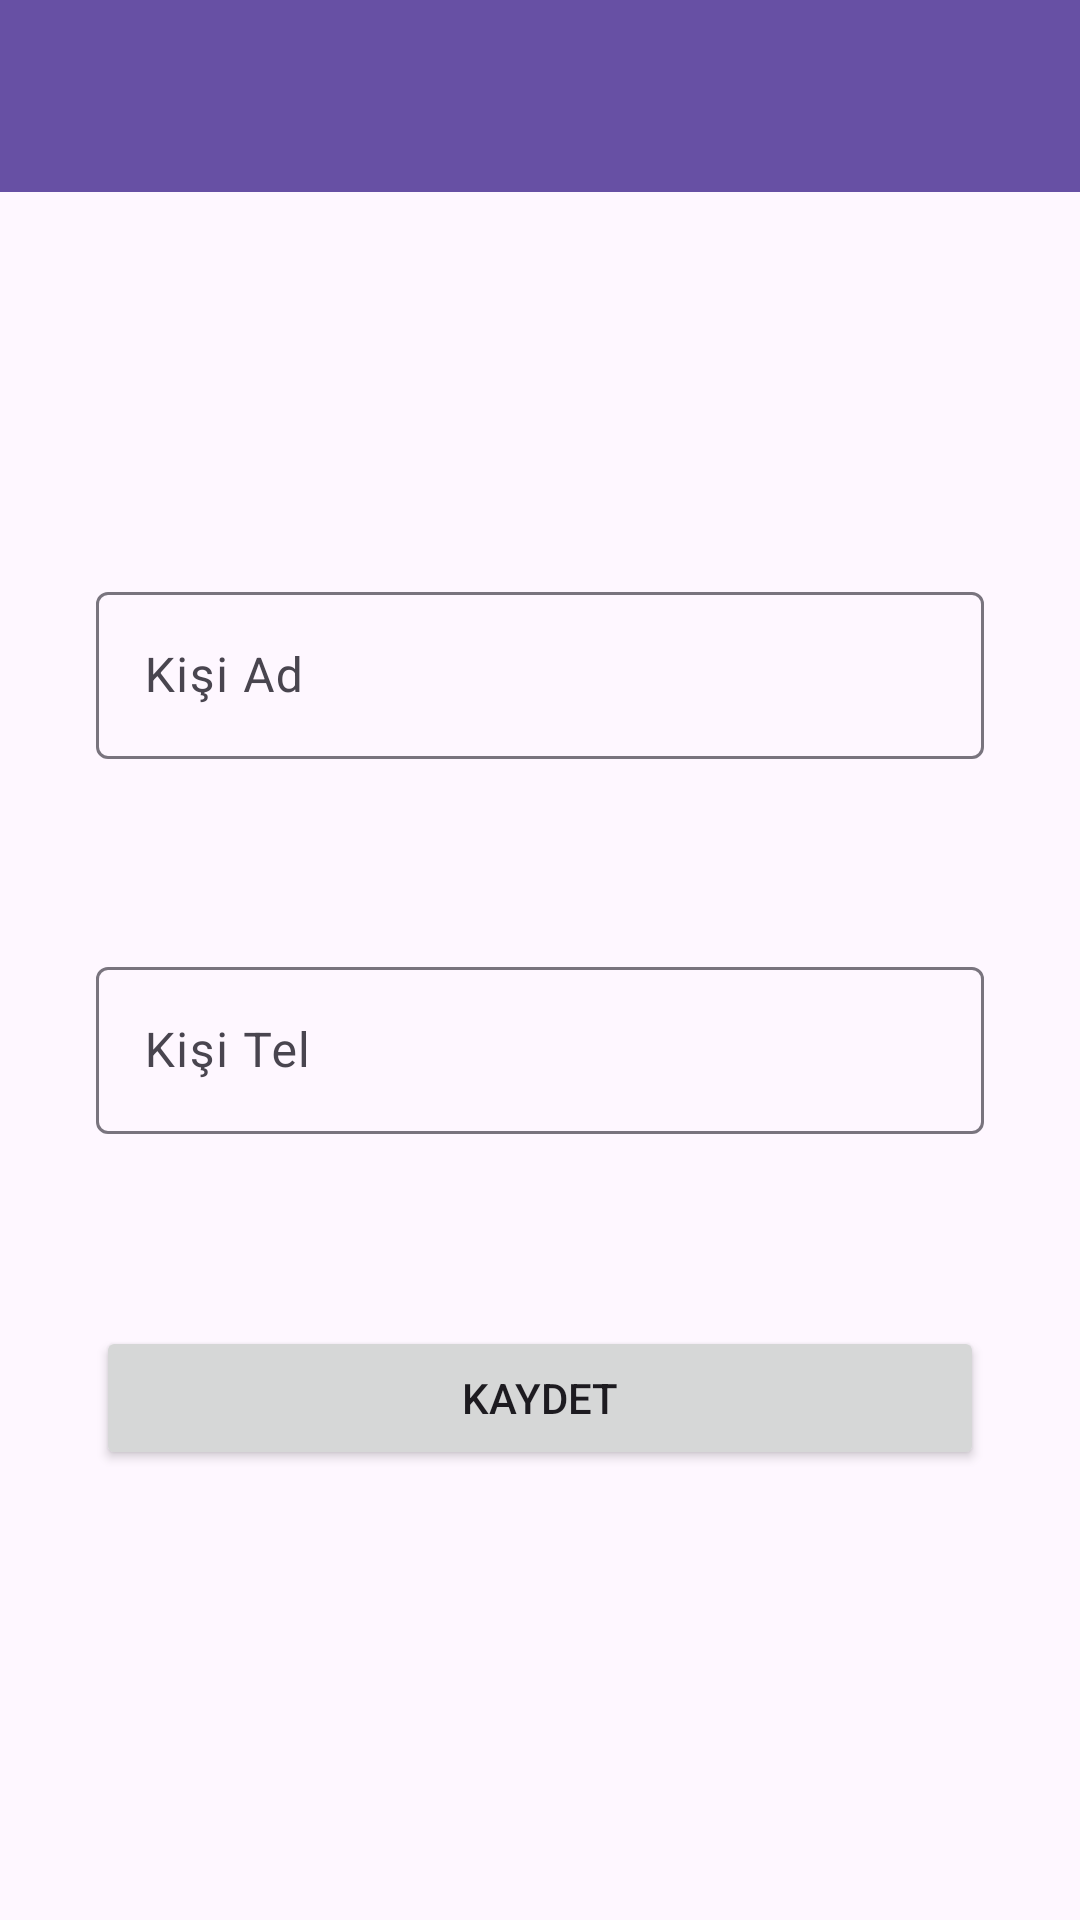

Write the Android layout XML for this screen, with the resource values it uses.
<!-- AndroidManifest.xml: application theme Theme.CcontectssMvvm -->
<!-- res/layout/fragment_kisi_kayit.xml -->
<?xml version="1.0" encoding="utf-8"?>
<layout xmlns:android="http://schemas.android.com/apk/res/android"
    xmlns:app="http://schemas.android.com/apk/res-auto"
    xmlns:tools="http://schemas.android.com/tools">

    <data>
        <variable
            name="toolbarBaslik"
            type="String" />

        <variable
            name="kisiKayitNesnesi"
            type="com.example.ccontectssmvvm.ui.fragment.KisiKayitFragment" />

    </data>

    <androidx.constraintlayout.widget.ConstraintLayout
        android:layout_width="match_parent"
        android:layout_height="match_parent"
        tools:context=".ui.fragment.KisiKayitFragment">

        <androidx.appcompat.widget.Toolbar
            android:id="@+id/toolbarKisiKayit"
            android:layout_width="0dp"
            android:text="@{toolbarBaslik}"
            android:layout_height="wrap_content"
            android:background="?attr/colorPrimary"
            android:minHeight="?attr/actionBarSize"
            android:theme="?attr/actionBarTheme"
            app:layout_constraintEnd_toEndOf="parent"
            app:layout_constraintHorizontal_bias="0.5"
            app:layout_constraintStart_toStartOf="parent"
            app:layout_constraintTop_toTopOf="parent" />

        <com.google.android.material.textfield.TextInputLayout
            android:id="@+id/textInputLayout"
            android:layout_width="0dp"
            android:layout_height="wrap_content"
            android:layout_marginStart="32dp"
            android:layout_marginTop="128dp"
            android:layout_marginEnd="32dp"
            app:layout_constraintEnd_toEndOf="parent"
            app:layout_constraintHorizontal_bias="0.5"
            app:layout_constraintStart_toStartOf="parent"
            app:layout_constraintTop_toBottomOf="@+id/toolbarKisiKayit">

            <com.google.android.material.textfield.TextInputEditText
                android:id="@+id/editTextKisiAd"
                android:layout_width="match_parent"
                android:layout_height="wrap_content"
                android:hint="Kişi Ad" />
        </com.google.android.material.textfield.TextInputLayout>

        <com.google.android.material.textfield.TextInputLayout
            android:id="@+id/textInputLayout2"
            android:layout_width="0dp"
            android:layout_height="wrap_content"
            android:layout_marginStart="32dp"
            android:layout_marginTop="64dp"
            android:layout_marginEnd="32dp"
            app:layout_constraintEnd_toEndOf="parent"
            app:layout_constraintHorizontal_bias="0.5"
            app:layout_constraintStart_toStartOf="parent"
            app:layout_constraintTop_toBottomOf="@+id/textInputLayout">

            <com.google.android.material.textfield.TextInputEditText
                android:id="@+id/editTextKisiTel"
                android:layout_width="match_parent"
                android:layout_height="wrap_content"
                android:hint="Kişi Tel" />
        </com.google.android.material.textfield.TextInputLayout>

        <Button
            android:id="@+id/buttonKaydet"
            android:layout_width="0dp"
            android:layout_height="wrap_content"
            android:layout_marginStart="32dp"
            android:layout_marginTop="64dp"
            android:layout_marginEnd="32dp"
            android:text="KAYDET"
            android:onClick="@{() -> kisiKayitNesnesi.kaydet(editTextKisiAd.getText().toString(),editTextKisiTel.getText().toString())}"
            app:layout_constraintEnd_toEndOf="parent"
            app:layout_constraintHorizontal_bias="0.5"
            app:layout_constraintStart_toStartOf="parent"
            app:layout_constraintTop_toBottomOf="@+id/textInputLayout2" />
    </androidx.constraintlayout.widget.ConstraintLayout>
</layout>
<!-- resources referenced by this layout -->
<resources>
  <style name="Theme.CcontectssMvvm" parent="Base.Theme.CcontectssMvvm" />
  <style name="Base.Theme.CcontectssMvvm" parent="Theme.Material3.DayNight.NoActionBar">
          
          
      </style>
</resources>
